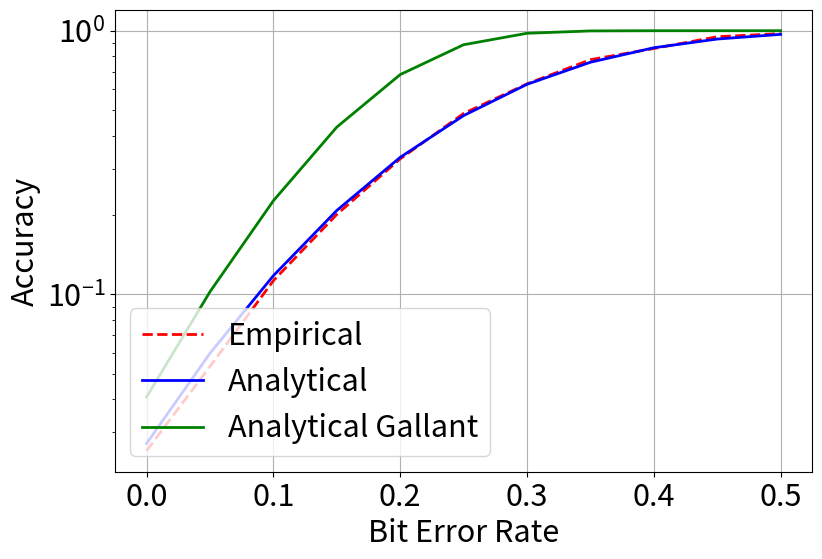

Reproduce this figure in Python.
#!/usr/bin/env python3
# -*- coding: utf-8 -*-

# This script was provided by Denis Kleyko.  He describes it as:
# In 2017 paper “High-Dimensional Computing as a Nanoscalable Paradigm” (see page 8)
# we gave equations that allow computing the accuracy of retrieval from the hypervector
# storing a sequence of K symbols from an alphabet of size D in N-dimensional binary 
# hypervector that might also have been exposed to certain amount of bit flips. 
# The process also uses the equation Pentti's "Fully Distributed Representation"
# Attached is the python code that makes the illustration for both equations and for
# numerical simulations.

# I added code to also display the accuracy using the equation derived from the paper:
# Gallant, S. I. and Okaywe, T. W. (2013). Representing Objects, Relations, and
# Sequences. Neural Computation 25, 2038–2078 [in press: Aug. 2013]
# The Gallant equation does not match that Frady equation implemented by the code Dennis
# provided.
    

import numpy as np
import scipy.integrate as integrate
from scipy.stats import norm
import matplotlib.pyplot as plt
import pylab
import scipy
import math


#Parameter to simulate 
N = 1024  # Hypervector Dimensionality
D=2**(5) #  size of dictionary with random hypervectors
K=36 # This is lenght of the sequence, i.e., number of hypervectors to superimpose

# D=2**6

BERrange = np.arange(0,0.5001,0.05) # Bit Error Rates to explore 
simul=50 # number of simulations
simPerBook=10 # simulations per codebook



## Functions for analytical part

# Calculate analytical accuracy of the encoding according to the equation for p_corr from 2017 IEEE Tran paper
def  p_corr (N, D, dp_hit):
    dp_rej=0.5
    var_hit = 0.25*N
    var_rej=var_hit
    range_var=10 # number of std to take into account
    fun = lambda u: (1/(np.sqrt(2*np.pi*var_hit)))*np.exp(-((u-N*(dp_rej-dp_hit) )**2)/(2*(var_hit)))*((norm.cdf((u/np.sqrt(var_rej))))**(D-1) ) # analytical equation to calculate the accuracy  

    acc = integrate.quad(fun, (-range_var)*np.sqrt(var_hit), N*dp_rej+range_var*np.sqrt(var_hit)) # integrate over a range of possible values
    print("p_corr, N=%s, D=%s, dp_hit=%s, return=%s" % (N, D, dp_hit, acc[0]))
    return acc[0]


#Compute expected Hamming distance
def  expectedHamming (K):
    if (K % 2) == 0: # If even number then break ties so add 1
        K+=1    

    deltaHam = 0.5 - (scipy.special.binom(K-1, 0.5*(K-1)))/2**K  # Pentti's formula for the expected Hamming distance
    return deltaHam



#Estimate accuracy analytically for given parameters
def AccuracyAnalytical(N,D,K,BERrange):

    EST_ACC=np.zeros(len(BERrange), dtype=float)   

    for iD in range(0,len(BERrange)):
        ber=BERrange[iD]
        #print(ber)
        deltaHam=  expectedHamming (K) #expected Hamming distance
        deltaBER=(1-2*deltaHam)*ber # contribution of noise to the expected Hamming distance
        dp_hit= deltaHam+deltaBER # total expected Hamming distance
        print("in AccuracyAnalytical, K=%s,  ber=%s, deltaHam=%s, deltaBER=%s, dp_hit=%s" %(
            K, ber, deltaHam, deltaBER, dp_hit))

        EST_ACC[iD]=p_corr (N, D, dp_hit) # expected accuracy

    return EST_ACC


#Estimate accuracy analytically for given parameters using Gallant equations
def AccuracyAnalyticalGallant(N,D,K,BERrange):

    EST_ACC=np.zeros(len(BERrange), dtype=float)   

    for iD in range(0,len(BERrange)):
        ber=BERrange[iD]
        #print(ber)
        deltaHam=  expectedHamming (K) #expected Hamming distance
        deltaBER=(1-2*deltaHam)*ber # contribution of noise to the expected Hamming distance
        dp_hit= deltaHam+deltaBER # total expected Hamming distance

        EST_ACC[iD]=p_corr_Gallant(N, D, dp_hit) # expected accuracy

    return EST_ACC


# Calculate analytical accuracy using method in Gallant paper
def p_corr_Gallant(N, D, dp_hit):
    match_mean = dp_hit
    match_stdev = math.sqrt(match_mean * (1-match_mean)/N)
    distractor_mean = 0.5
    distractor_stdev = math.sqrt(distractor_mean *(1-distractor_mean)/N)
    combined_mean = distractor_mean - match_mean
    combined_stdev = math.sqrt(match_stdev**2 + distractor_stdev**2)
    perror1 = norm.cdf(0.0, loc=combined_mean, scale=combined_stdev)
    pcorrect_1 = 1.0 - perror1
    pcorrect_n = pcorrect_1 ** (D-1)
    return pcorrect_n


## Functions for empirical part


#Representation of sequences
def sequence(itemmem, concepts):    
    HDvectors=itemmem[:,concepts]
    
    #prepare rotated HD vectors
    for i in range(0,len(concepts)):
        HDvectors[:,i] =  np.roll(HDvectors[:,i],  -(len(concepts) - 1- i), axis = 0)

    superposition = np.sum(HDvectors, axis=1, keepdims=True)
    k=len(concepts)
    if (k % 2) == 0: # If even number then break ties
        superposition += np.random.randint(low = 0, high = 2, size =(N, 1))
        k+=1
    #print(HDvectors)
    #create composite HD vector
    superposition= (superposition > k/2).astype(int)
    return superposition  # perform bundling of the desired HD vectors    


# Reconstruct the sequence from a given  bundle hypervector 
def reconstructVSA(itemmem, HDcompositional,  K): 
    HDcompositional=2*HDcompositional-1 # turn into bipolar for simplicity
    itemmemT=np.transpose(2*itemmem-1)
    prediction=np.zeros(K)
    for i in range(0,K):
        dp=np.dot(itemmemT,np.roll(HDcompositional, K - 1- i, axis = 0)) # computes dot product
        ind =np.argmax(dp) # get prediction
        prediction[i]= ind
    
    return prediction.astype(int)


#Estimate Accuracy empirically for given parameters
def AccuracyEmpirical(N,D,K,simul,simPerBook,BERrange):
    simBooks=int(simul/simPerBook) # number of random codebooks

    STAT_ACC=np.zeros((len(BERrange), simPerBook*simBooks), dtype=float)   

    for iD in range(0,len(BERrange)):
        ber=BERrange[iD]
        print(ber)
    
        countIter=0 # to count sumilations below
        for simBook in range(0,simBooks):
    
            itemMemory= np.random.randint(low = 0, high = 2, size =(N, D)) # create item memory of a given size
    
            for sim in range(0,simPerBook):
                
                exSeq= np.random.randint(low = 0, high = D, size =K) # radnom sequence to represent
                HDseq=sequence(itemMemory, exSeq) # form a compositional hypervector representing the sequence 
                noise=np.random.rand(N, 1)<ber # generate vector of bit flips
                HDseq=np.logical_xor(HDseq,noise).astype(int) # add bitflips to the compositional hypervector
                prediction=reconstructVSA(itemMemory, HDseq,  K) # perform decoding            
                STAT_ACC[iD,countIter]=np.mean(exSeq==prediction) 
                
                countIter+=1


    STAT_ACC_m=np.mean(STAT_ACC, axis=1)
    return STAT_ACC_m


    
    dp_rej=0.5 # Expected dot product for wrong hypervector
    dp_hit=D/np.sqrt(V) # Expected dot product for correct hypervector
    
    
    #Calculate BERs
    BER=[]
    for eb in range(len(EbNo_range)):
        EbNo=EbNo_range[eb] # pick the current EbNo value
        SNR= EbNo+10*np.log10(coding_rate) # convert to SNR
        noise_var=10**(-SNR/10) # calculate noise variance
        
        #Analytical part    
        var_hit =(D/2)*(V-1)/V + (D/2)*noise_var # variance for correct hypervector
        var_rej= (D/2) + (D/2)*noise_var # variance for wrong hypervector
        
        acc_an=p_corr (M, dp_hit, dp_rej, var_hit, var_rej) # get accuracy for the current conditions
        ber_an=0.5*(1-acc_an) # get BER from accuracy
        
        BER.append(ber_an)
        
    return BER


    
    




## Run the functions to compare analytical and empirical
STAT_ACC_m = AccuracyEmpirical(N,D,K,simul,simPerBook,BERrange)
EST_ACC = AccuracyAnalytical(N,D,K,BERrange)
EST_ACC2 = AccuracyAnalyticalGallant(N,D,K,BERrange)


#Plot results 

plt.rcParams.update({'font.size': 22})
plt.figure(figsize=(9,6))

plt.plot(BERrange, 1-STAT_ACC_m, label="Empirical", color= 'r',  linestyle = 'dashed', lw=2)
plt.plot(BERrange, 1-EST_ACC, label="Analytical", color= 'b',  linestyle = 'solid', lw=2)

plt.plot(BERrange, 1-EST_ACC2, label="Analytical Gallant", color= 'g',  linestyle = 'solid', lw=2)

plt.yscale('log')
plt.legend(loc="lower left")
plt.xlabel("Bit Error Rate")
plt.ylabel("Accuracy")
#plt.xticks([i for i in range(0,dimCodebook )])  
plt.grid()
plt.show()

